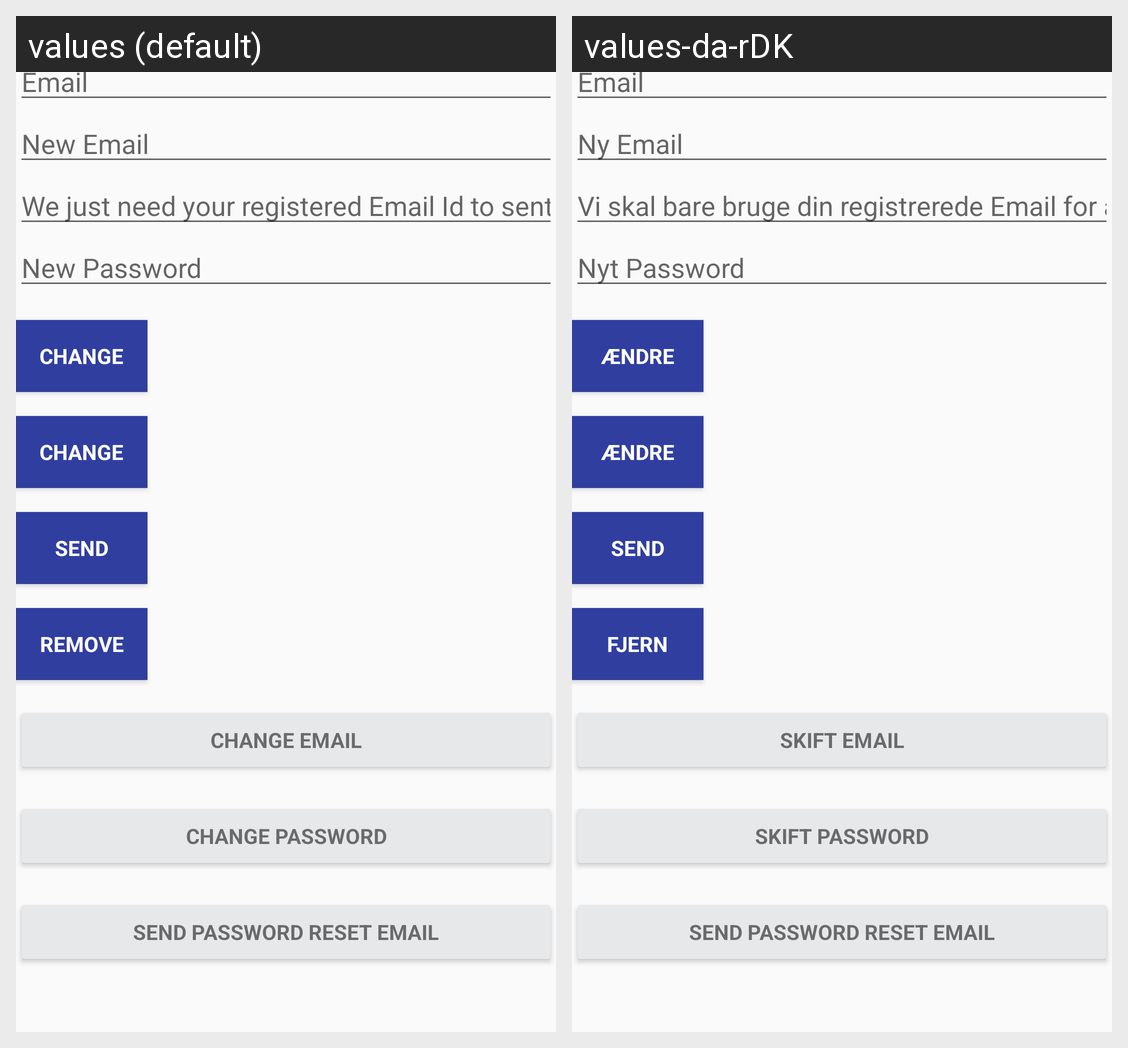

Locale-by-locale string values for the Android screen shown in this grid:
Android screen res/layout/activity_profile_screen.xml rendered under 2 locales, left to right: values (default), values-da-rDK. Device: Nexus 5 (rendered at 1080×1920; each locale shown at half size, 540×960, under a caption strip naming it); theme AppTheme.
Strings drawn on this screen, with the default value and each locale's value (text and hints the layout hard-codes, and strings that could not be matched under every locale, appear in the picture but are not listed):

hint_email
  values: Email
  values-da-rDK: Email

hint_new_email
  values: New Email
  values-da-rDK: Ny Email

forgot_password_msg
  values: We just need your registered Email Id to sent you password reset instructions.
  values-da-rDK: Vi skal bare bruge din registrerede Email for at sende dine Password nulstillingsinstruktioner.

new_pass
  values: New Password
  values-da-rDK: Nyt Password

btn_change
  values: Change
  values-da-rDK: Ændre

btn_send
  values: Send
  values-da-rDK: Send

btn_remove
  values: Remove
  values-da-rDK: Fjern

change_email
  values: Change Email
  values-da-rDK: Skift Email

change_password
  values: Change Password
  values-da-rDK: Skift Password

send_password_reset_email
  values: Send Password reset email
  values-da-rDK: Send Password Reset Email
